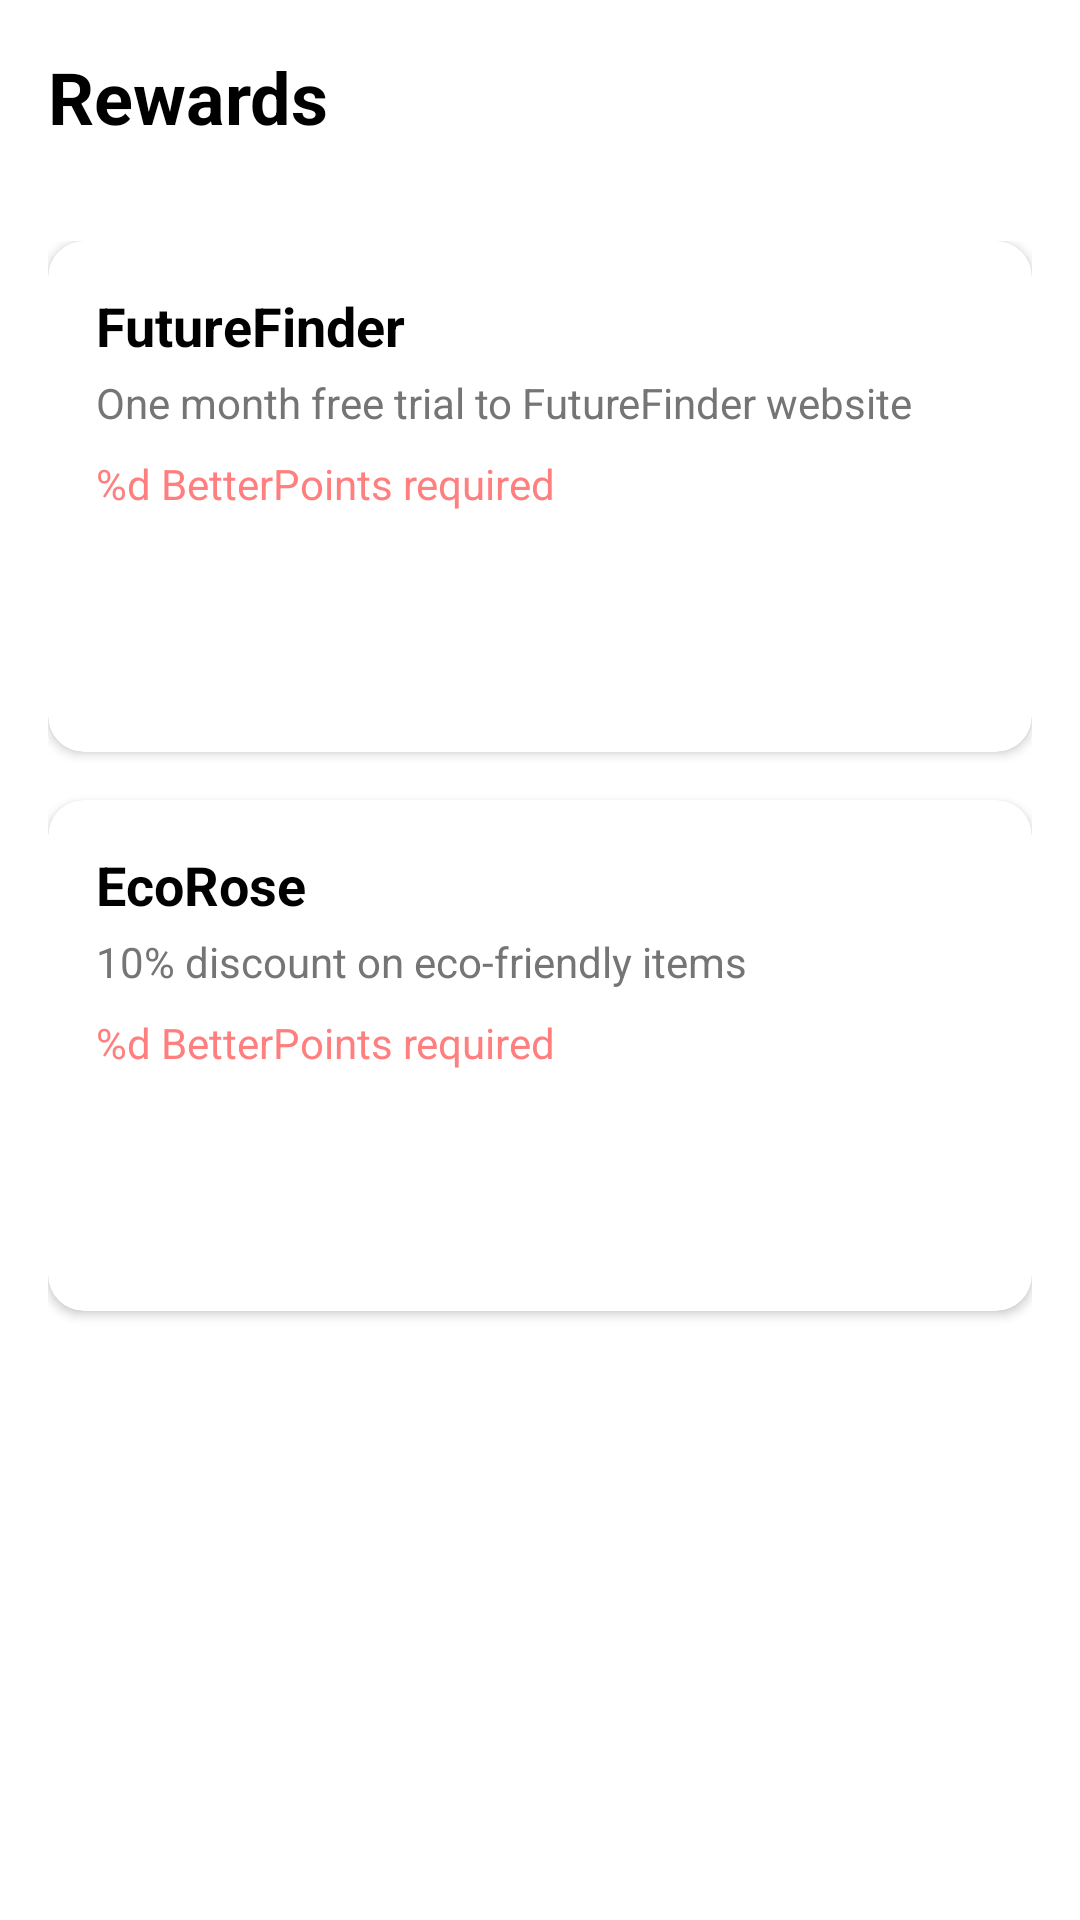

Layout XML and referenced resources for this Android screen:
<!-- AndroidManifest.xml: application theme Theme.CO2Tracker -->
<!-- res/layout/fragment_rewards.xml -->
<?xml version="1.0" encoding="utf-8"?>
<androidx.constraintlayout.widget.ConstraintLayout xmlns:android="http://schemas.android.com/apk/res/android"
    xmlns:app="http://schemas.android.com/apk/res-auto"
    android:layout_width="match_parent"
    android:layout_height="match_parent"
    android:background="?android:colorBackground">

    <TextView
        android:id="@+id/rewards_title"
        android:layout_width="wrap_content"
        android:layout_height="wrap_content"
        android:layout_marginStart="16dp"
        android:layout_marginTop="16dp"
        android:text="@string/rewards_title"
        android:textSize="24sp"
        android:textStyle="bold"
        android:textColor="?android:textColorPrimary"
        app:layout_constraintStart_toStartOf="parent"
        app:layout_constraintTop_toTopOf="parent" />

    <androidx.core.widget.NestedScrollView
        android:layout_width="match_parent"
        android:layout_height="0dp"
        android:layout_marginTop="16dp"
        app:layout_constraintTop_toBottomOf="@id/rewards_title"
        app:layout_constraintBottom_toBottomOf="parent">

        <LinearLayout
            android:layout_width="match_parent"
            android:layout_height="wrap_content"
            android:orientation="vertical"
            android:padding="16dp">

            
            <androidx.cardview.widget.CardView
                android:id="@+id/futureFinder_card"
                android:layout_width="match_parent"
                android:layout_height="wrap_content"
                android:layout_marginBottom="16dp"
                app:cardCornerRadius="12dp"
                app:cardElevation="2dp"
                app:cardBackgroundColor="@color/cardBackground">

                <LinearLayout
                    android:layout_width="match_parent"
                    android:layout_height="wrap_content"
                    android:orientation="vertical"
                    android:padding="16dp">

                    <TextView
                        android:layout_width="match_parent"
                        android:layout_height="wrap_content"
                        android:text="@string/futurefinder_title"
                        android:textSize="18sp"
                        android:textStyle="bold"
                        android:textColor="?android:textColorPrimary" />

                    <TextView
                        android:layout_width="match_parent"
                        android:layout_height="wrap_content"
                        android:layout_marginTop="4dp"
                        android:text="@string/futurefinder_description"
                        android:textColor="?android:textColorSecondary" />

                    <TextView
                        android:id="@+id/futureFinder_points"
                        android:layout_width="match_parent"
                        android:layout_height="wrap_content"
                        android:layout_marginTop="8dp"
                        android:text="@string/points_required"
                        android:textColor="#FF7F7F" />

                    <Button
                        android:id="@+id/futureFinder_redeem_btn"
                        android:layout_width="match_parent"
                        android:layout_height="wrap_content"
                        android:layout_marginTop="16dp"
                        android:text="@string/not_enough_points"
                        android:textColor="@color/white"
                        android:backgroundTint="#FF7F7F" />

                </LinearLayout>
            </androidx.cardview.widget.CardView>

            
            <androidx.cardview.widget.CardView
                android:id="@+id/ecoRose_card"
                android:layout_width="match_parent"
                android:layout_height="wrap_content"
                android:layout_marginBottom="16dp"
                app:cardCornerRadius="12dp"
                app:cardElevation="2dp"
                app:cardBackgroundColor="@color/cardBackground">

                <LinearLayout
                    android:layout_width="match_parent"
                    android:layout_height="wrap_content"
                    android:orientation="vertical"
                    android:padding="16dp">

                    <TextView
                        android:layout_width="match_parent"
                        android:layout_height="wrap_content"
                        android:text="@string/ecorose_title"
                        android:textSize="18sp"
                        android:textStyle="bold"
                        android:textColor="?android:textColorPrimary" />

                    <TextView
                        android:layout_width="match_parent"
                        android:layout_height="wrap_content"
                        android:layout_marginTop="4dp"
                        android:text="@string/ecorose_description"
                        android:textColor="?android:textColorSecondary" />

                    <TextView
                        android:id="@+id/ecoRose_points"
                        android:layout_width="match_parent"
                        android:layout_height="wrap_content"
                        android:layout_marginTop="8dp"
                        android:text="@string/points_required"
                        android:textColor="#FF7F7F" />

                    <Button
                        android:id="@+id/ecoRose_redeem_btn"
                        android:layout_width="match_parent"
                        android:layout_height="wrap_content"
                        android:layout_marginTop="16dp"
                        android:text="@string/not_enough_points"
                        android:textColor="@color/white"
                        android:backgroundTint="#FF7F7F" />

                </LinearLayout>
            </androidx.cardview.widget.CardView>

        </LinearLayout>
    </androidx.core.widget.NestedScrollView>
</androidx.constraintlayout.widget.ConstraintLayout>
<!-- resources referenced by this layout -->
<resources>
  <color name="cardBackground">@color/white</color>
  <color name="white">#FFFFFFFF</color>
  <string name="ecorose_description">10% discount on eco-friendly items</string>
  <string name="ecorose_title">EcoRose</string>
  <string name="futurefinder_description">One month free trial to FutureFinder website</string>
  <string name="futurefinder_title">FutureFinder</string>
  <string name="not_enough_points">Not enough BetterPoints</string>
  <string name="points_required">%d BetterPoints required</string>
  <string name="rewards_title">Rewards</string>
  <style name="Theme.CO2Tracker" parent="Theme.MaterialComponents.DayNight.NoActionBar">
          
          <item name="colorPrimary">@color/colorPrimary</item>
          <item name="colorPrimaryVariant">@color/colorPrimaryDark</item>
          <item name="colorOnPrimary">@color/white</item>
  
          
          <item name="colorSecondary">@color/colorAccent</item>
          <item name="colorSecondaryVariant">@color/colorAccentDark</item>
          <item name="colorOnSecondary">@color/black</item>
  
          
          <item name="android:statusBarColor">?attr/colorPrimaryVariant</item>
  
          
          <item name="android:textColorPrimary">@color/textPrimary</item>
          <item name="android:textColorSecondary">@color/textSecondary</item>
  
          
          <item name="android:colorBackground">@color/backgroundColor</item>
          <item name="colorSurface">@color/surfaceColor</item>
          <item name="colorOnSurface">@color/textPrimary</item>
          <item name="android:windowBackground">@color/backgroundColor</item>
  
          
          <item name="materialCardViewStyle">@style/Widget.MaterialComponents.CardView</item>
          <item name="switchStyle">@style/Widget.MaterialComponents.CompoundButton.Switch</item>
          <item name="buttonStyle">@style/Widget.MaterialComponents.Button</item>
  
          
          <item name="appBarLayoutStyle">@style/Widget.App.AppBarLayout</item>
          <item name="cardViewStyle">@style/Widget.App.CardView</item>
      </style>
  <color name="colorPrimary">#FF7F7F</color>
  <color name="colorPrimaryDark">#FF6B6B</color>
  <color name="colorAccent">#FFB5B5</color>
  <color name="colorAccentDark">#FF9999</color>
  <color name="black">#FF000000</color>
  <color name="textPrimary">@color/black</color>
  <color name="textSecondary">#757575</color>
  <color name="backgroundColor">@color/white</color>
  <color name="surfaceColor">@color/white</color>
  <style name="Widget.App.AppBarLayout" parent="Widget.MaterialComponents.AppBarLayout.Primary">
          <item name="android:background">@color/backgroundColor</item>
          <item name="elevation">0dp</item>
      </style>
  <style name="Widget.App.CardView" parent="Widget.MaterialComponents.CardView">
          <item name="materialThemeOverlay">@style/ThemeOverlay.App.Card</item>
          <item name="cardElevation">1dp</item>
          <item name="cardCornerRadius">8dp</item>
          <item name="cardBackgroundColor">@color/surfaceColor</item>
      </style>
  <style name="ThemeOverlay.App.Card" parent="">
          <item name="colorSurface">@color/surfaceColor</item>
      </style>
</resources>
